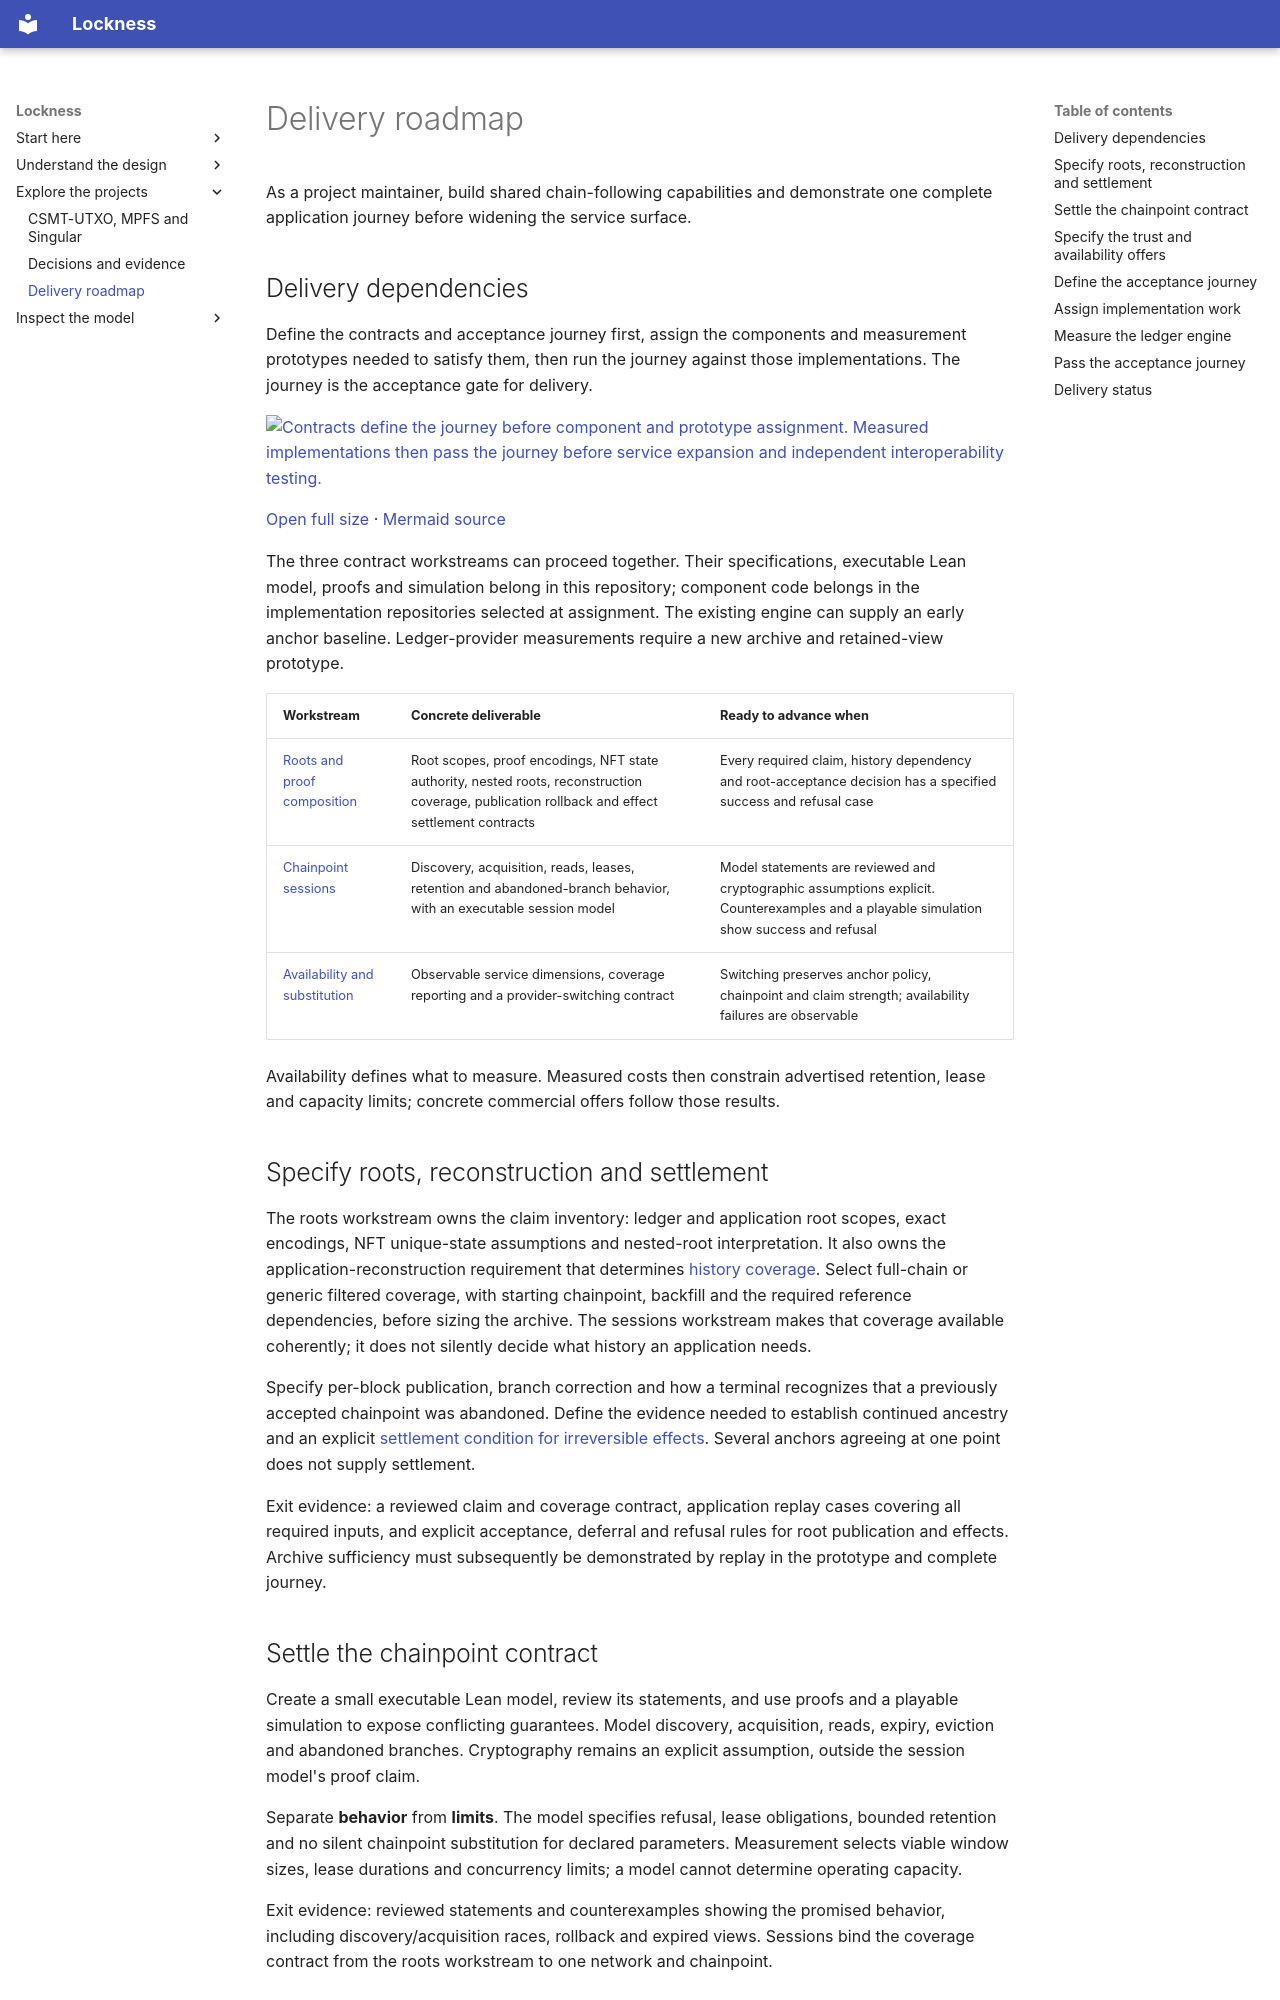

repository: lambdasistemi/lockness · page: roadmap/index.html · generator: mkdocs

# Delivery roadmap

As a project maintainer, build shared chain-following capabilities and demonstrate one complete application journey before widening the service surface.

## Delivery dependencies

Define the contracts and acceptance journey first, assign the components and measurement prototypes needed to satisfy them, then run the journey against those implementations. The journey is the acceptance gate for delivery.

<!-- diagram: roadmap -->
<div class="diagram"><a href="diagrams/roadmap.png?v=372061a0db52dc61"><img src="diagrams/roadmap.png?v=372061a0db52dc61" alt="Contracts define the journey before component and prototype assignment. Measured implementations then pass the journey before service expansion and independent interoperability testing." width="647" loading="lazy"></a></div>
<p class="diagram-links"><a href="diagrams/roadmap.png?v=372061a0db52dc61">Open full size</a> · <a href="diagrams/roadmap.mmd?v=542604030d6e947d">Mermaid source</a></p>

The three contract workstreams can proceed together. Their specifications, executable Lean model, proofs and simulation belong in this repository; component code belongs in the implementation repositories selected at assignment. The existing engine can supply an early anchor baseline. Ledger-provider measurements require a new archive and retained-view prototype.

| Workstream | Concrete deliverable | Ready to advance when |
| --- | --- | --- |
| [Roots and proof composition](#specify-roots-reconstruction-and-settlement) | Root scopes, proof encodings, NFT state authority, nested roots, reconstruction coverage, publication rollback and effect settlement contracts | Every required claim, history dependency and root-acceptance decision has a specified success and refusal case |
| [Chainpoint sessions](#settle-the-chainpoint-contract) | Discovery, acquisition, reads, leases, retention and abandoned-branch behavior, with an executable session model | Model statements are reviewed and cryptographic assumptions explicit. Counterexamples and a playable simulation show success and refusal |
| [Availability and substitution](#specify-the-trust-and-availability-offers) | Observable service dimensions, coverage reporting and a provider-switching contract | Switching preserves anchor policy, chainpoint and claim strength; availability failures are observable |

Availability defines what to measure. Measured costs then constrain advertised retention, lease and capacity limits; concrete commercial offers follow those results.

## Specify roots, reconstruction and settlement

The roots workstream owns the claim inventory: ledger and application root scopes, exact encodings, NFT unique-state assumptions and nested-root interpretation. It also owns the application-reconstruction requirement that determines [history coverage](design/chainpoints.md#history-coverage-before-costing). Select full-chain or generic filtered coverage, with starting chainpoint, backfill and the required reference dependencies, before sizing the archive. The sessions workstream makes that coverage available coherently; it does not silently decide what history an application needs.

Specify per-block publication, branch correction and how a terminal recognizes that a previously accepted chainpoint was abandoned. Define the evidence needed to establish continued ancestry and an explicit [settlement condition for irreversible effects](architecture/system.md#external-effects-and-settlement). Several anchors agreeing at one point does not supply settlement.

Exit evidence: a reviewed claim and coverage contract, application replay cases covering all required inputs, and explicit acceptance, deferral and refusal rules for root publication and effects. Archive sufficiency must subsequently be demonstrated by replay in the prototype and complete journey.

## Settle the chainpoint contract

Create a small executable Lean model, review its statements, and use proofs and a playable simulation to expose conflicting guarantees. Model discovery, acquisition, reads, expiry, eviction and abandoned branches. Cryptography remains an explicit assumption, outside the session model's proof claim.

Separate **behavior** from **limits**. The model specifies refusal, lease obligations, bounded retention and no silent chainpoint substitution for declared parameters. Measurement selects viable window sizes, lease durations and concurrency limits; a model cannot determine operating capacity.

Exit evidence: reviewed statements and counterexamples showing the promised behavior, including discovery/acquisition races, rollback and expired views. Sessions bind the coverage contract from the roots workstream to one network and chainpoint.
